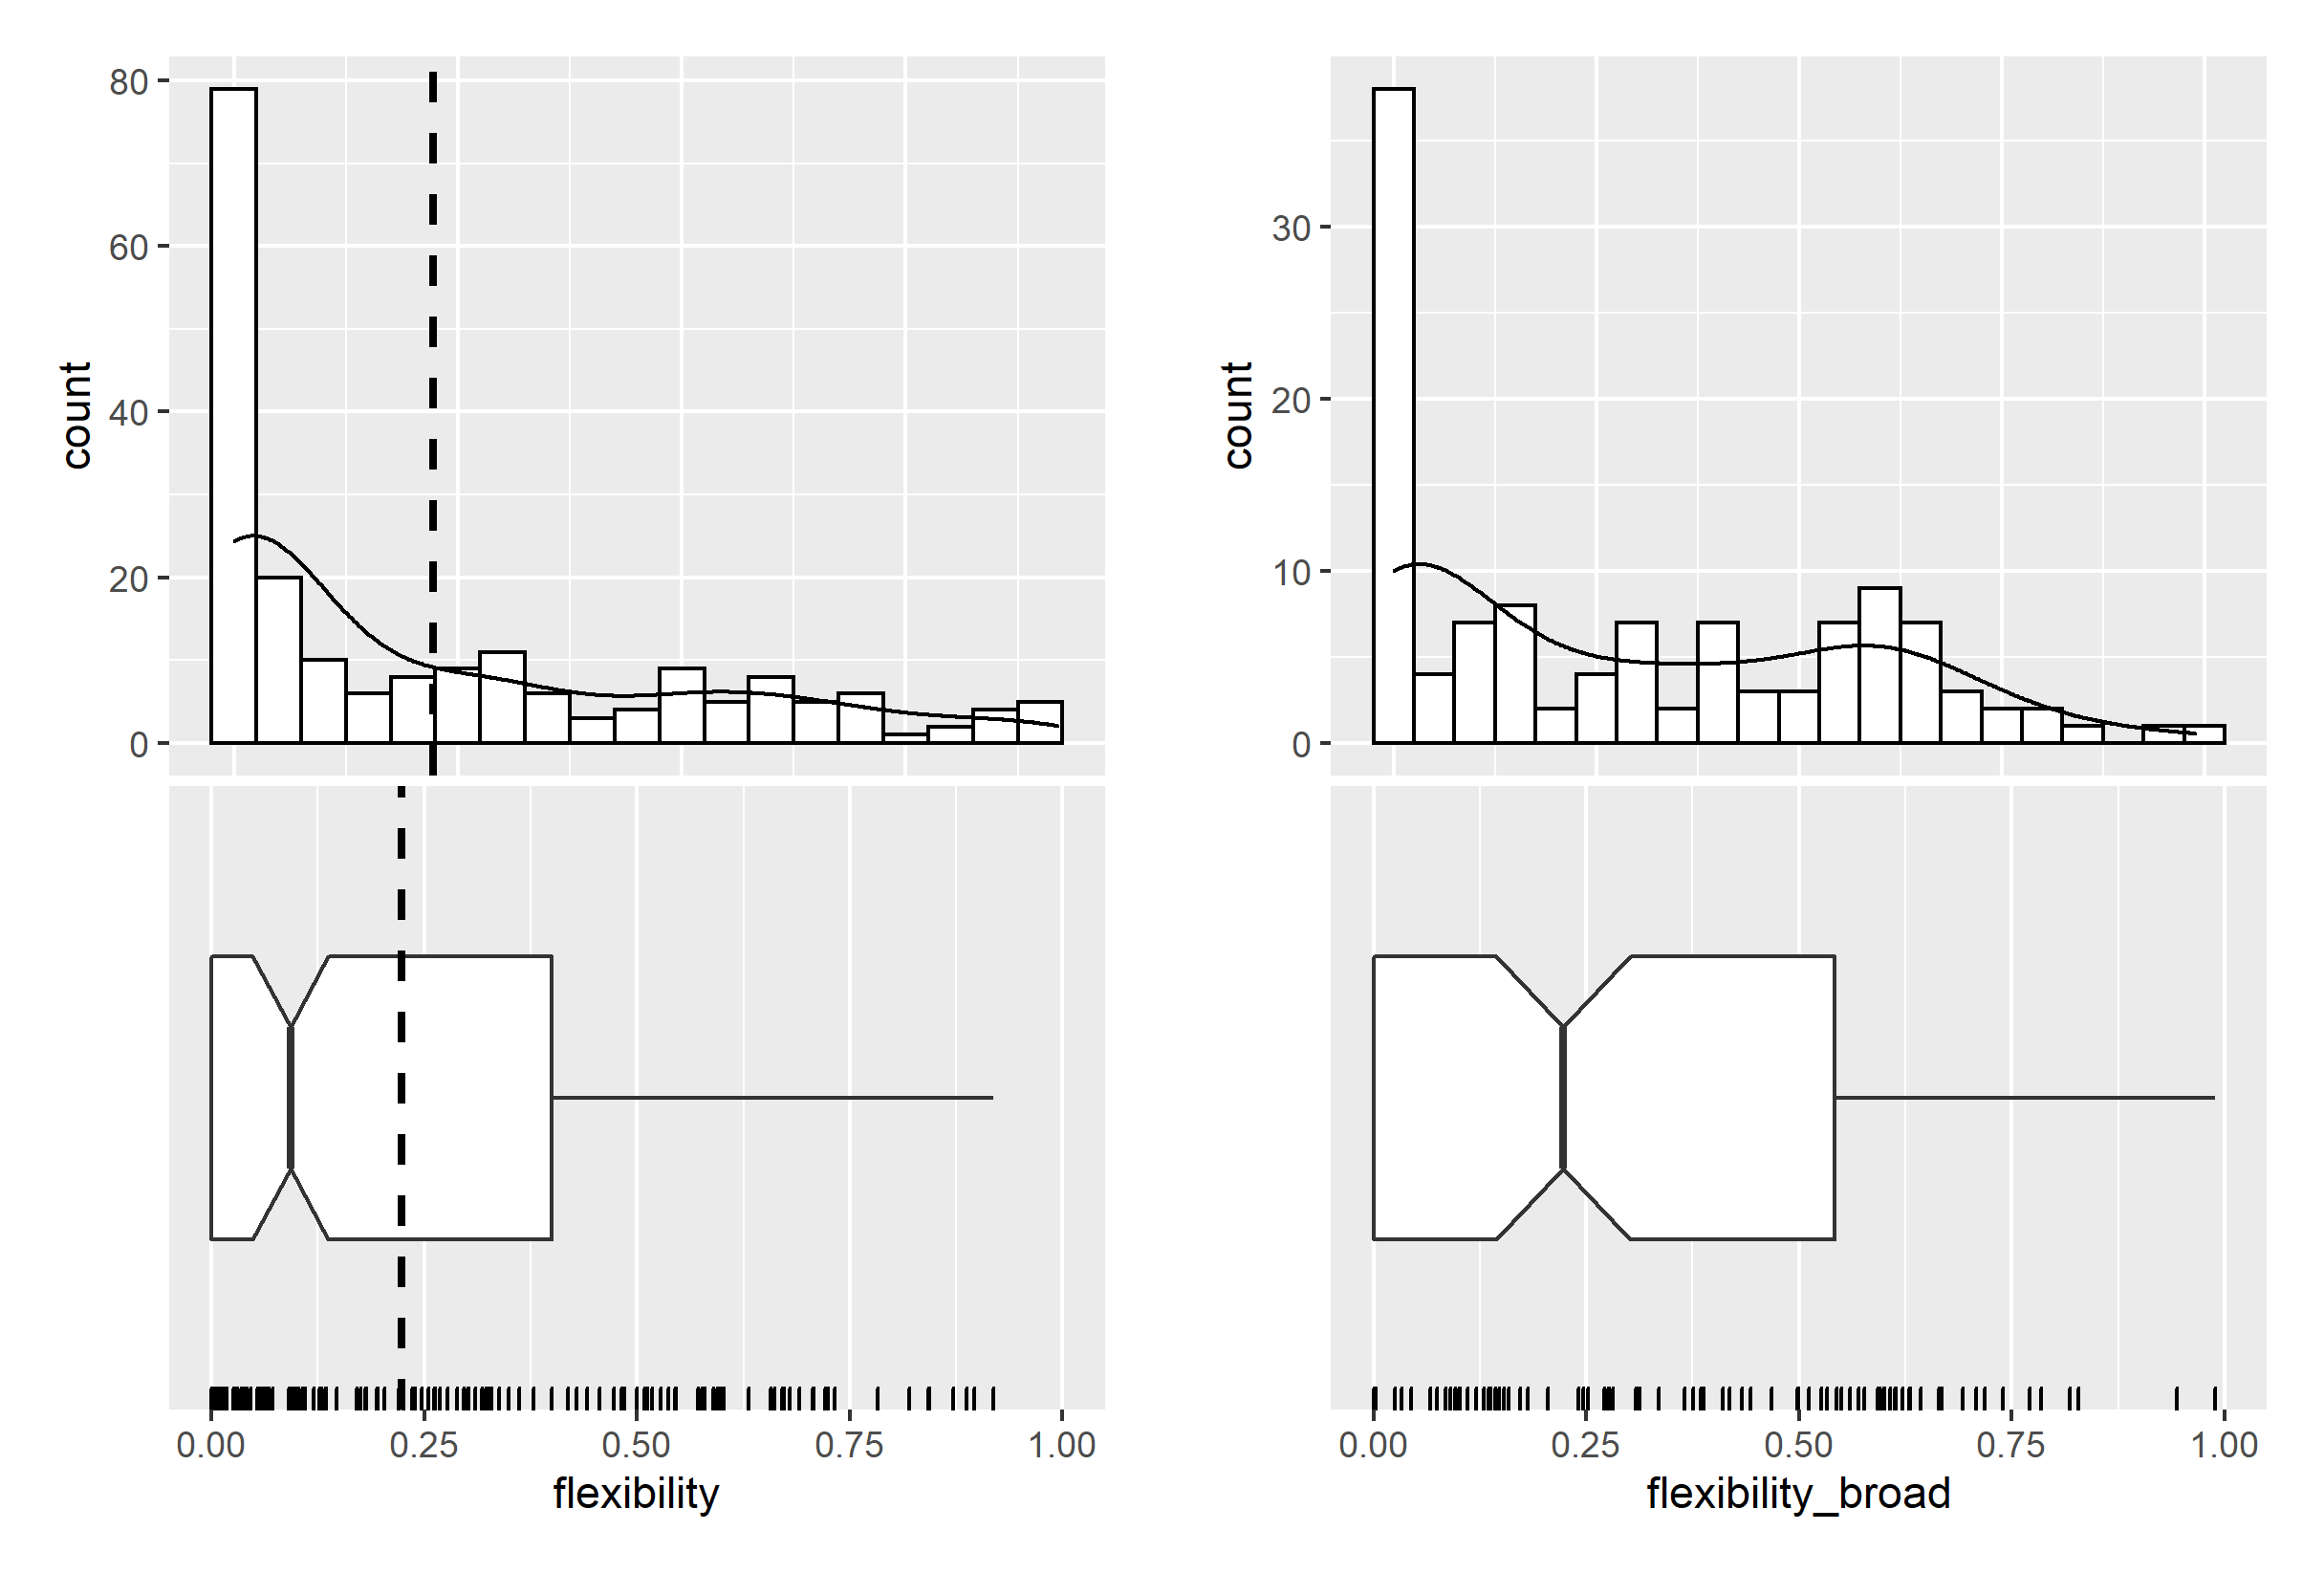

This chart was generated by the following R code:
library(cowplot)
library(ggplot2)

source("stats/scripts/load_100.R")

data <- load_100()

bin_width <- 0.05 # results in 20 bins

histogram_strict <- ggplot(data, aes(x = flexibility)) +
  theme(
    axis.text.x  = element_blank(),
    axis.title.x = element_blank(),
    axis.ticks.x = element_blank(),
    plot.margin  = margin(0.5, 0.5, 0, 0.5, "cm"),
  ) +
  geom_histogram(
    binwidth = bin_width,
    color    = "black",
    fill     = "white"
  ) +
  geom_density(
    aes(y = ..count.. * bin_width),
    alpha       = 0.5,
    show.legend = FALSE
  ) +
  geom_vline(
    aes(xintercept = mean(flexibility)),
    linetype    = "dashed",
    size        = 1,
    show.legend = FALSE
  )

boxplot_strict <- ggplot(data, aes(x = flexibility)) +
  theme(
    axis.text.y        = element_blank(),
    axis.ticks.y       = element_blank(),
    panel.grid.major.y = element_blank(),
    panel.grid.minor.y = element_blank(),
    plot.margin        = margin(0, 0.5, 0.5, 0.5, "cm"),
    strip.text.x       = element_blank()
  ) +
  geom_boxplot(
    notch = TRUE,
    width = 0.5
  ) +
  geom_vline(
    aes(xintercept = mean(flexibility)),
    linetype    = "dashed",
    show.legend = FALSE,
    size        = 1
  ) +
  geom_rug(length = unit(0.2, "cm")) +
  xlim(0, 1) +
  ylim(-0.5, 0.5)

histogram_broad <- ggplot(data, aes(x = flexibility_broad)) +
  theme(
    axis.text.x  = element_blank(),
    axis.title.x = element_blank(),
    axis.ticks.x = element_blank(),
    plot.margin  = margin(0.5, 0.5, 0, 0.5, "cm"),
  ) +
  geom_histogram(
    binwidth = bin_width,
    color    = "black",
    fill     = "white"
  ) +
  geom_density(
    aes(y = ..count.. * bin_width),
    alpha       = 0.5,
    show.legend = FALSE
  ) +
  geom_vline(
    aes(xintercept = mean(flexibility_broad)),
    linetype    = "dashed",
    size        = 1,
    show.legend = FALSE
  )

boxplot_broad <- ggplot(data, aes(x = flexibility_broad)) +
  theme(
    axis.text.y        = element_blank(),
    axis.ticks.y       = element_blank(),
    panel.grid.major.y = element_blank(),
    panel.grid.minor.y = element_blank(),
    plot.margin        = margin(0, 0.5, 0.5, 0.5, "cm"),
    strip.text.x       = element_blank()
  ) +
  geom_boxplot(
    notch = TRUE,
    width = 0.5
  ) +
  geom_vline(
    aes(
      color = language,
      xintercept = mean(flexibility_broad)
    ),
    linetype    = "dashed",
    show.legend = FALSE,
    size        = 1
  ) +
  geom_rug(length = unit(0.2, "cm")) +
  xlim(0, 1) +
  ylim(-0.5, 0.5)

grid <- plot_grid(
  histogram_strict,
  histogram_broad,
  boxplot_strict,
  boxplot_broad,
  align = "v",
  ncol  = 2,
  nrow  = 2
)

grid

ggsave(
  "stats/figures/flexibility/English_broad_vs_strict.png",
  grid
)